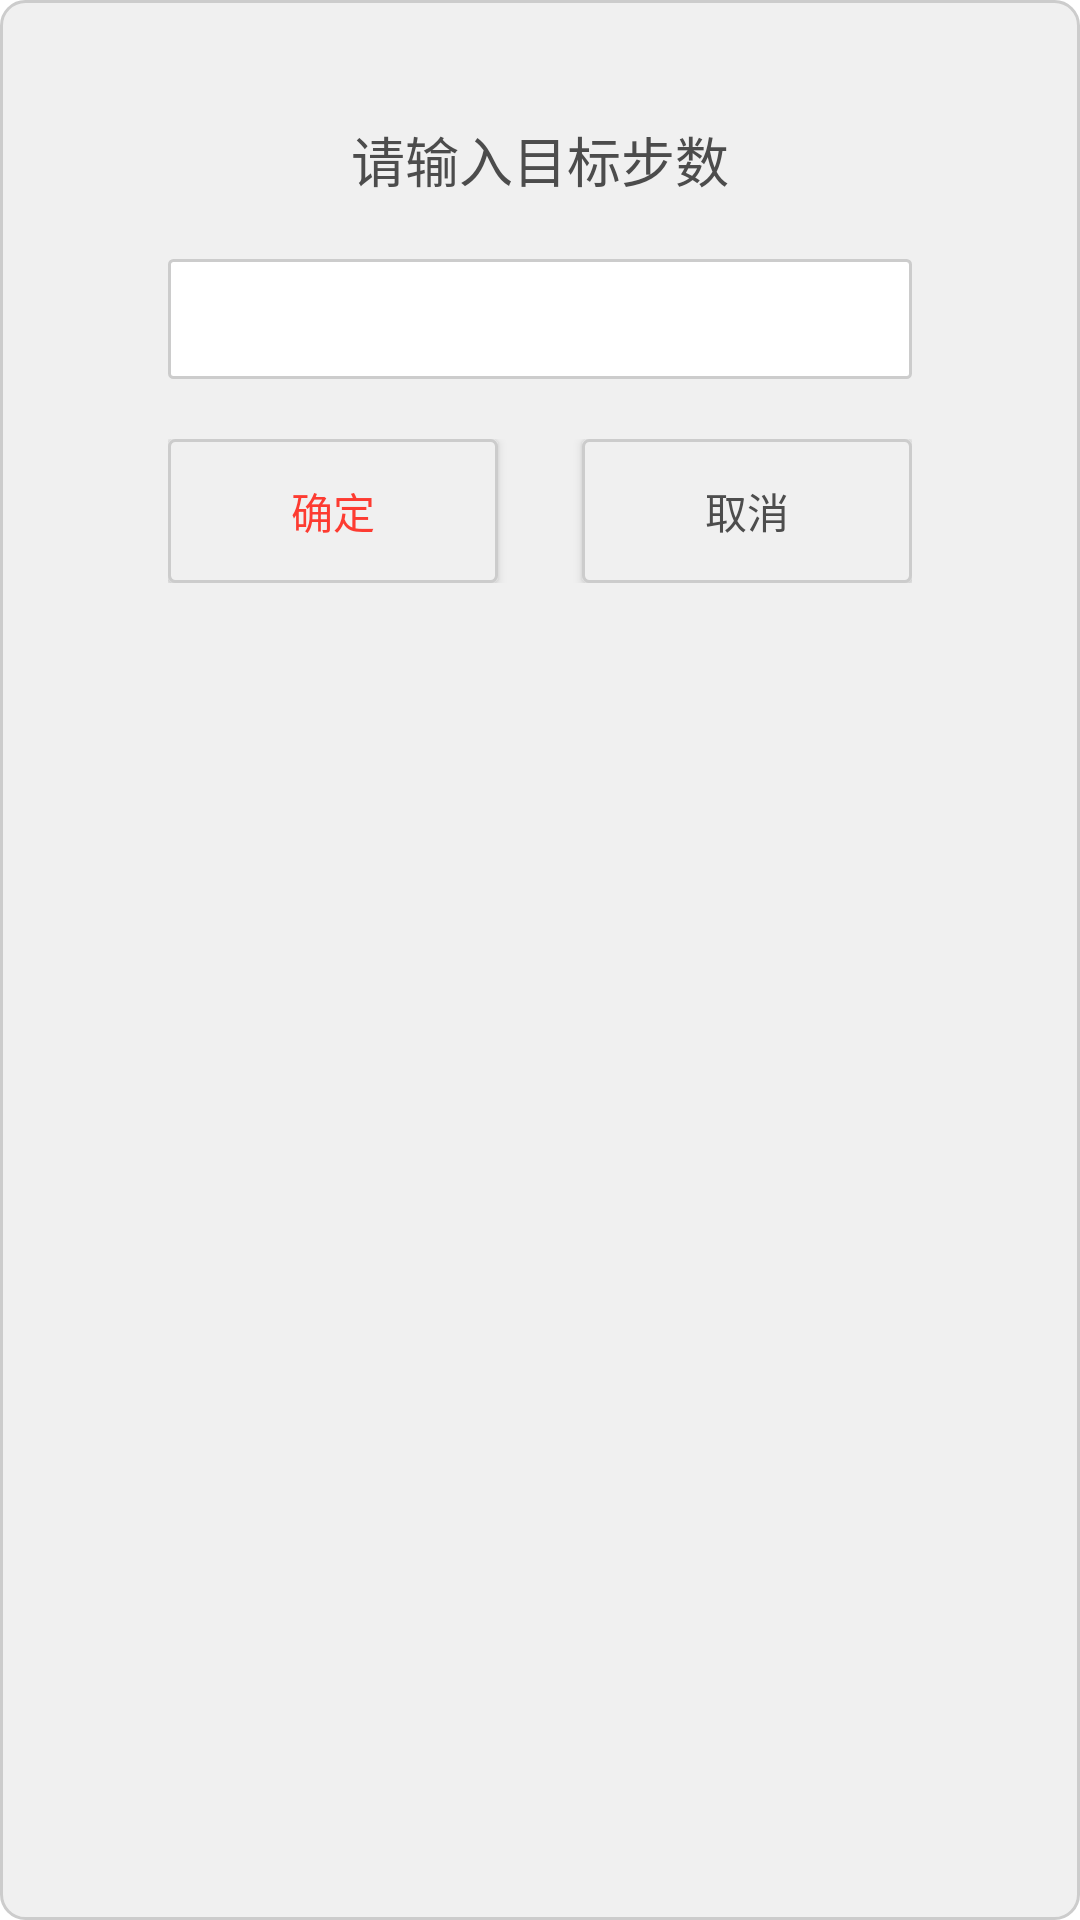

Produce the Android XML layout that renders to this screen, including the resource entries it uses.
<!-- AndroidManifest.xml: fallback theme Theme.MaterialComponents.DayNight.NoActionBar -->
<!-- res/layout/dialog_set_target.xml -->
<?xml version="1.0" encoding="utf-8"?>
<LinearLayout xmlns:android="http://schemas.android.com/apk/res/android"
    android:layout_width="match_parent"
    android:layout_height="match_parent"
    android:background="@drawable/custom_dialog_shape"
    android:orientation="vertical" >

    <TextView
        style="@style/style_custom_dialog_set_target_title_text"
        android:layout_width="wrap_content"
        android:layout_height="wrap_content"
        android:layout_gravity="center_horizontal"
        android:layout_marginTop="40dp" />

    <EditText
        android:id="@+id/edit_target"
        style="@style/style_custom_dialog_edit_text"
        android:layout_width="wrap_content"
        android:layout_height="wrap_content"
        android:layout_gravity="center_horizontal"
        android:layout_marginTop="20dip"
        android:background="@drawable/comm_edittext_bg"
        android:gravity="center_vertical"
        android:paddingLeft="15dip"
        android:singleLine="true"/>

    <RelativeLayout
        android:layout_width="248dip"
        android:layout_height="wrap_content"
        android:layout_gravity="center_horizontal"
        android:layout_marginTop="20dip" >

        <Button
            android:id="@+id/dialog_set_target_confirm_btn"
            android:layout_width="wrap_content"
            android:layout_height="wrap_content"
            android:layout_alignParentLeft="true"
            android:background="@drawable/custom_button_shape"
            style="@style/style_custom_dialog_confirm_btn"/>

        <Button
            android:id="@+id/dialog_set_target_cancel_btn"
            android:layout_width="wrap_content"
            android:layout_height="wrap_content"
            android:layout_alignParentRight="true"
            android:background="@drawable/custom_button_shape"
            style="@style/style_custom_dialog_cancel_btn"/>
    </RelativeLayout>

</LinearLayout>
<!-- resources referenced by this layout -->
<resources>
  <!-- drawable comm_edittext_bg (drawable) -->
  <?xml version="1.0" encoding="utf-8"?>
  <selector
    xmlns:android="http://schemas.android.com/apk/res/android">
      <item android:state_focused="true">
          <shape android:shape="rectangle">
              <solid android:color="#ffffffff" />
              <corners android:radius="4.0px" />
              <stroke android:width="1.0dip" android:color="#ffcccccc" />
              <size android:width="248dp" android:height="40dp"/>
          </shape>
      </item>
      <item android:state_enabled="false">
          <shape android:shape="rectangle">
              <solid android:color="#ffffffff" />
              <corners android:radius="4.0px" />
              <stroke android:width="1.0dip" android:color="#ffcccccc" />
              <size android:width="248dp" android:height="40dp"/>
          </shape>
      </item>
      <item>
          <shape android:shape="rectangle">
              <solid android:color="#ffffffff" />
              <corners android:radius="4.0px" />
              <stroke android:width="1.0dip" android:color="#ffcccccc" />
              <size android:width="248dp" android:height="40dp"/>
          </shape>
      </item>
  </selector>
  <!-- drawable custom_button_shape (drawable) -->
  <?xml version="1.0" encoding="utf-8"?>
  <selector xmlns:android="http://schemas.android.com/apk/res/android">
  
      <item android:state_pressed="false"><shape>
              <solid android:color="#fff0f0f0" />
  
              <corners android:radius="2dp" />
  
              <stroke android:width="1dp" android:color="#ffcccccc" />
  
              <size android:height="40dp" android:width="110dp" />
          </shape></item>
      <item android:state_pressed="true"><shape>
              <solid android:color="#00ff00" />
  
              <corners android:radius="2dp" />
  
              <stroke android:width="1dp" android:color="#ffcccccc" />
  
              <size android:height="40dp" android:width="110dp" />
          </shape></item>
  
  </selector>
  <!-- drawable custom_dialog_shape (drawable) -->
  <?xml version="1.0" encoding="utf-8"?>
  <shape
      xmlns:android="http://schemas.android.com/apk/res/android"
      android:shape="rectangle"
      android:useLevel="false">
   
      <corners
          android:radius="8dp"
          android:topLeftRadius="8dp"
          android:topRightRadius="8dp"
          android:bottomLeftRadius="8dp"
          android:bottomRightRadius="8dp"/>
      <solid android:color="#fff0f0f0"/>
      <stroke
          android:width="1dp"
          android:color="#ffcccccc"/>
      <size android:width="300dp"
            android:height="211dp"/>
  </shape>
  <style name="style_custom_dialog_cancel_btn">
          <item name="android:text">@string/str_cancel</item>
          <item name="android:textSize">14sp</item>
          <item name="android:textColor">#ff4d4d4d</item>
      </style>
  <style name="style_custom_dialog_confirm_btn">
          <item name="android:text">@string/str_confirm</item>
          <item name="android:textSize">14sp</item>
          <item name="android:textColor">#fffd3b31</item>
      </style>
  <style name="style_custom_dialog_edit_text">
          <item name="android:textSize">14sp</item>
          <item name="android:textColor">#ffbababa</item>
          <item name="android:textColorHint">#ffbababa</item>
      </style>
  <style name="style_custom_dialog_set_target_title_text">
          <item name="android:text">@string/str_custom_dialog_title_set_target</item>
          <item name="android:textSize">18sp</item>
          <item name="android:textColor">#ff4c4c4c</item>
      </style>
  <string name="str_cancel">取消</string>
  <string name="str_confirm">确定</string>
  <string name="str_custom_dialog_title_set_target">"请输入目标步数"</string>
</resources>
